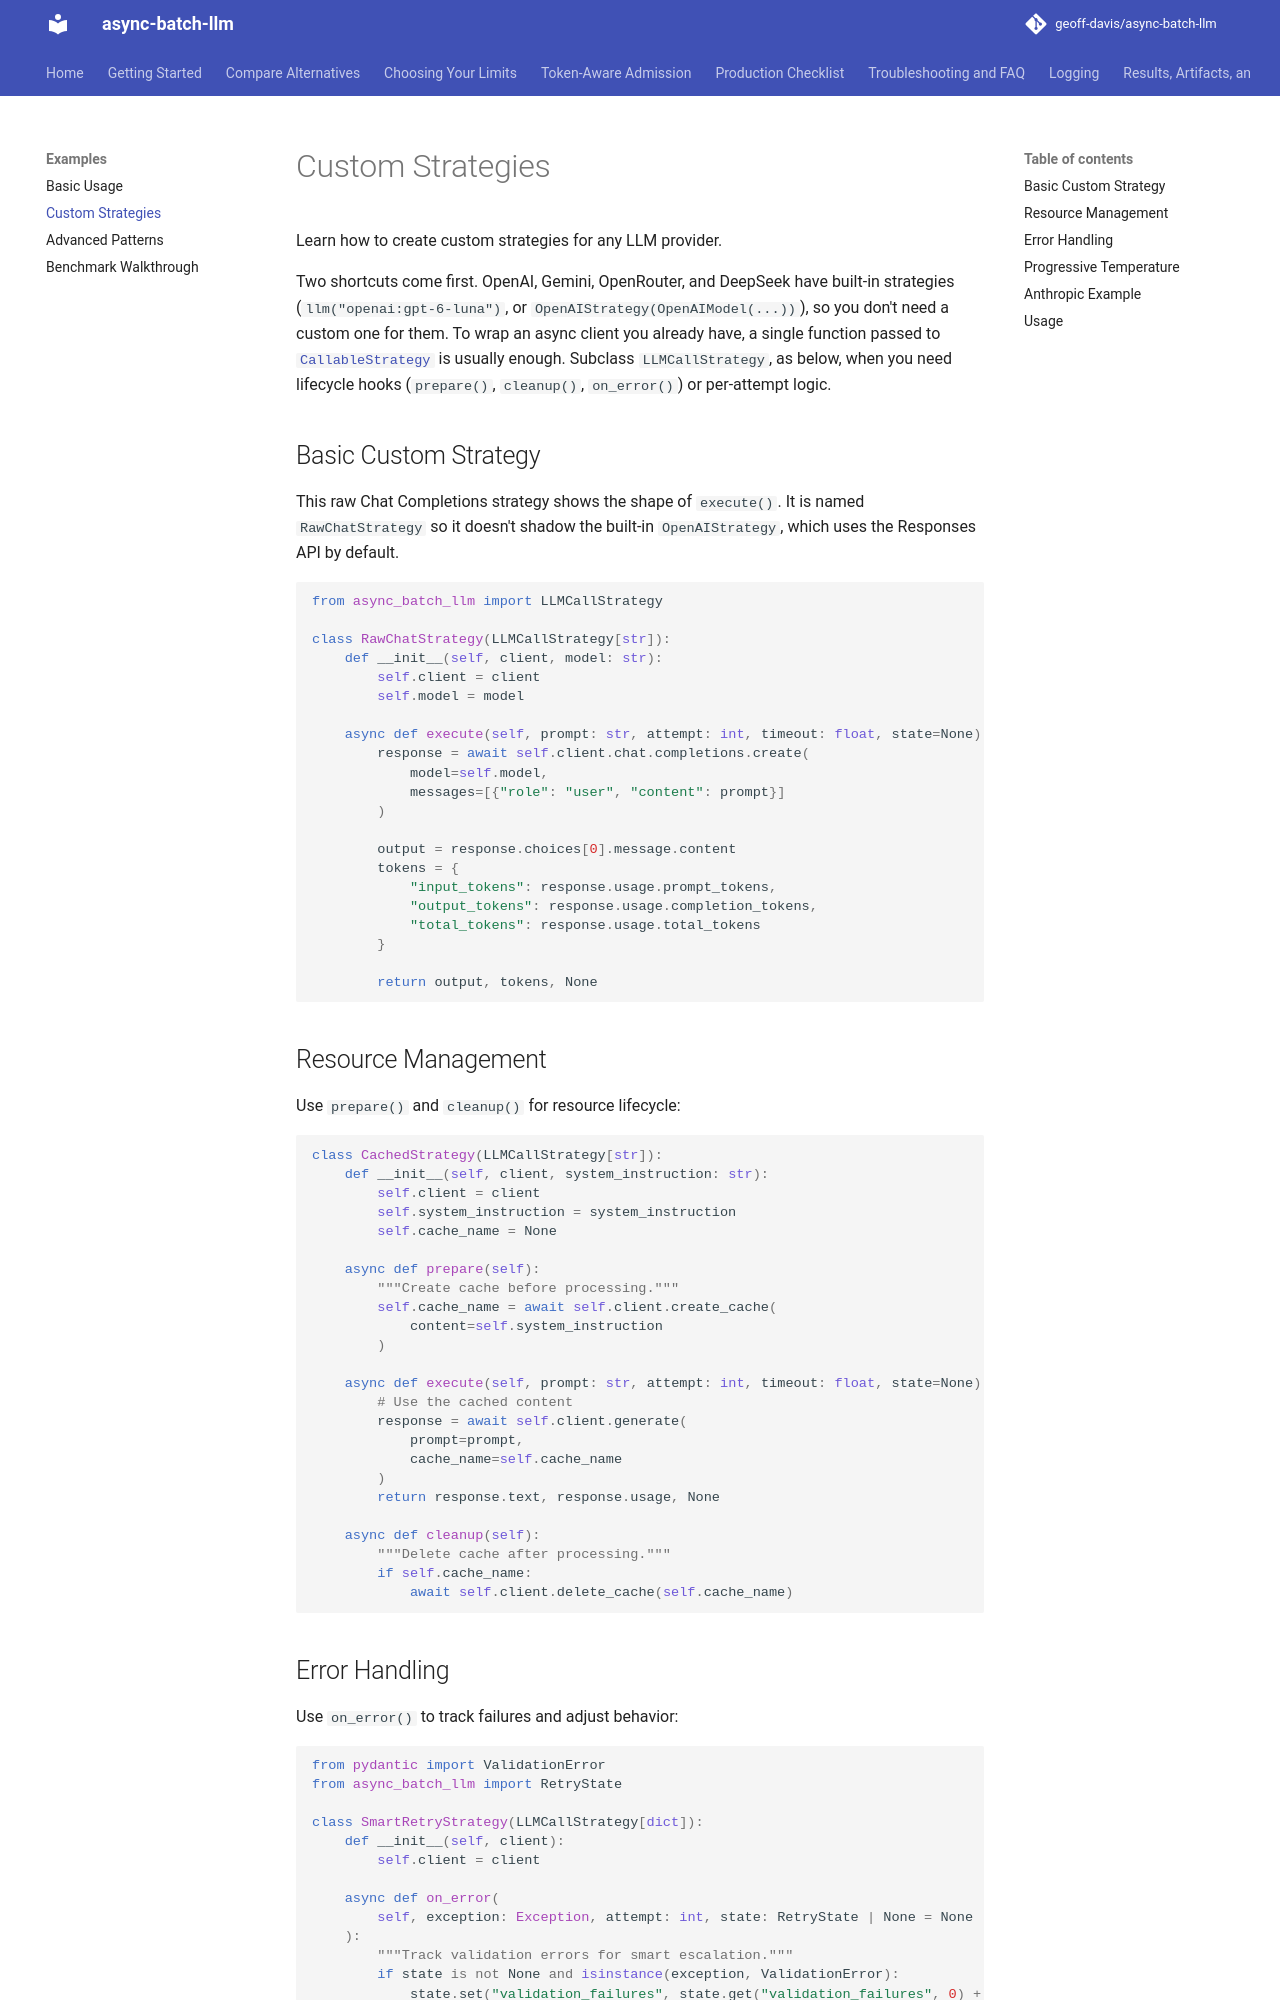

repository: geoff-davis/async-batch-llm · page: examples/custom-strategies/index.html · generator: mkdocs

# Custom Strategies

Learn how to create custom strategies for any LLM provider.

Two shortcuts come first. OpenAI, Gemini, OpenRouter, and DeepSeek have built-in
strategies (`llm("openai:gpt-6-luna")`, or `OpenAIStrategy(OpenAIModel(...))`), so you
don't need a custom one for them. To wrap an async client you already have, a single
function passed to [`CallableStrategy`](../callable-integration.md) is usually enough.
Subclass `LLMCallStrategy`, as below, when you need lifecycle hooks (`prepare()`,
`cleanup()`, `on_error()`) or per-attempt logic.

## Basic Custom Strategy

This raw Chat Completions strategy shows the shape of `execute()`. It is named
`RawChatStrategy` so it doesn't shadow the built-in `OpenAIStrategy`, which uses the
Responses API by default.

```python
from async_batch_llm import LLMCallStrategy

class RawChatStrategy(LLMCallStrategy[str]):
    def __init__(self, client, model: str):
        self.client = client
        self.model = model

    async def execute(self, prompt: str, attempt: int, timeout: float, state=None):
        response = await self.client.chat.completions.create(
            model=self.model,
            messages=[{"role": "user", "content": prompt}]
        )

        output = response.choices[0].message.content
        tokens = {
            "input_tokens": response.usage.prompt_tokens,
            "output_tokens": response.usage.completion_tokens,
            "total_tokens": response.usage.total_tokens
        }

        return output, tokens, None
```

## Resource Management

Use `prepare()` and `cleanup()` for resource lifecycle:

```python
class CachedStrategy(LLMCallStrategy[str]):
    def __init__(self, client, system_instruction: str):
        self.client = client
        self.system_instruction = system_instruction
        self.cache_name = None

    async def prepare(self):
        """Create cache before processing."""
        self.cache_name = await self.client.create_cache(
            content=self.system_instruction
        )

    async def execute(self, prompt: str, attempt: int, timeout: float, state=None):
        # Use the cached content
        response = await self.client.generate(
            prompt=prompt,
            cache_name=self.cache_name
        )
        return response.text, response.usage, None

    async def cleanup(self):
        """Delete cache after processing."""
        if self.cache_name:
            await self.client.delete_cache(self.cache_name)
```
